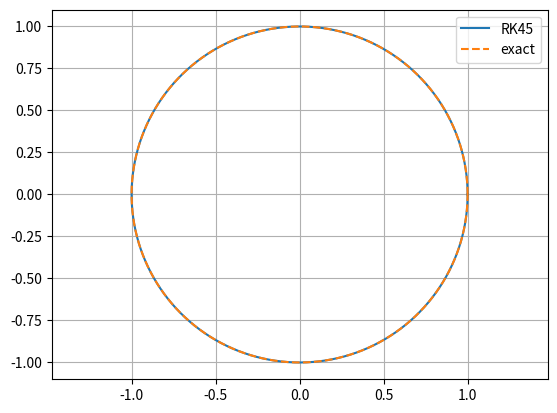

Write Python code to recreate this figure.
import numpy as np
import matplotlib.pyplot as plt
from scipy.integrate import solve_ivp


def r2bp(t, y, mu):
    r = y[:3]
    v = y[3:]

    rn = np.linalg.norm(r)

    a = -mu * r / rn ** 3

    return np.concatenate((v, a))


mu = 1

y0 = [1, 0, 0, 0, 1, 0]

t = np.linspace(0, 2 * np.pi, 1000)

sol = solve_ivp(lambda t, y: r2bp(t, y, mu), [0, 2 * np.pi], y0, method='RK45', t_eval=t, rtol=1e-10, atol=1e-12)

x_exact = np.cos(t)
y_exact = np.sin(t)

plt.plot(sol.y[0], sol.y[1], label='RK45')
plt.plot(x_exact, y_exact, '--', label='exact')

plt.axis('equal')
plt.legend()
plt.grid()
plt.savefig('61result')
